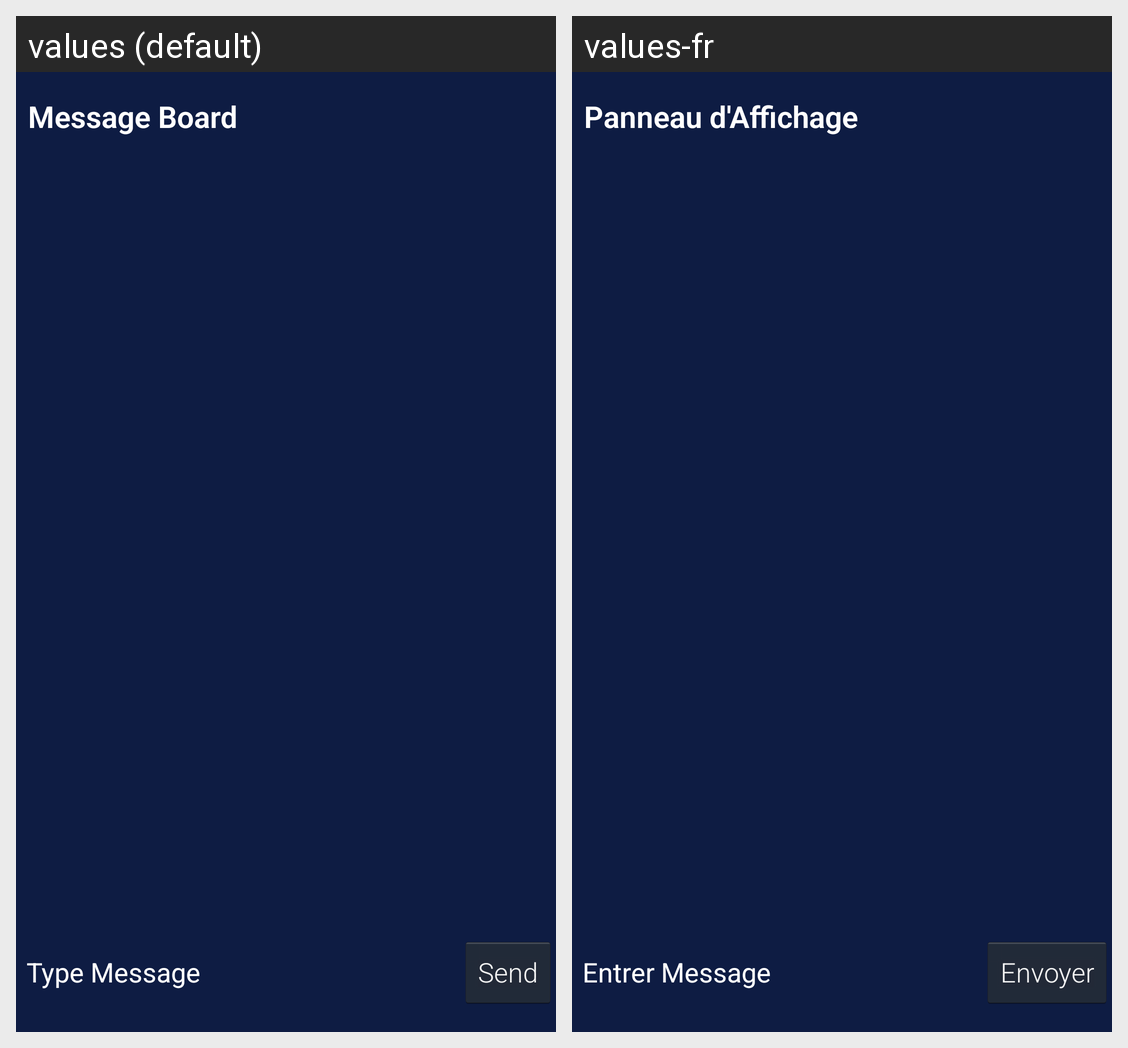

The Android screen above is rendered under two locales of the same app. Produce the string resources it draws, with the default and per-locale values.
Android screen res/layout/activity_message_board_screen.xml rendered under 2 locales, left to right: values (default), values-fr. Device: Nexus 5 (rendered at 1080×1920; each locale shown at half size, 540×960, under a caption strip naming it); theme AppTheme.
Strings drawn on this screen, with the default value and each locale's value (text and hints the layout hard-codes, and strings that could not be matched under every locale, appear in the picture but are not listed):

messageboard_header
  values: Message Board
  values-fr: Panneau d'Affichage

type_message_hint
  values: Type Message
  values-fr: Entrer Message

sendButton
  values: Send
  values-fr: Envoyer
